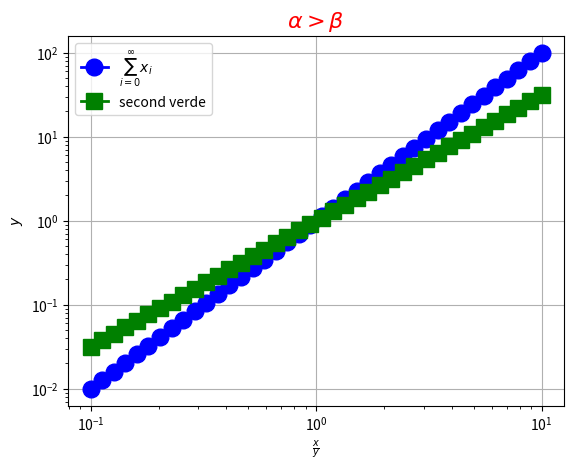

Python code for this plot:
import numpy as np
import matplotlib.pyplot as plt
print("holi")
print("inicio del programa")
import time
'''FUNCIONES LOGARITMICAS
semilogx()
semilogy()
loglog()
'''


'''definicion para cerrar la venta en un t especifico'''

def close_ventana():
    plt.close()

fig = plt.figure()
timer = fig.canvas.new_timer(interval = 3000) #creating a timer object and setting an interval of 3000 milliseconds
timer.add_callback(close_ventana)


#ejemplo 5, custom plots with logs
''' legend(), axis(), xlabel(), ylabel() y savefig()'''

#es una opcion, la otra es logaritmicamente espaciada
#x=np.linspace(0,10,20)
x=np.logspace(-1,1,40) #0.1, 10, 40
y1=x**2.0
y2= x**1.5
'''
con las dos plots seguidas, las imprime ambas
'''
plt.loglog(x,y1, "bo-", linewidth=2, markersize=12, label='$\sum_{i=0}^\infty x_i$') 
plt.loglog(x,y2, "gs-", linewidth=2, markersize=12, label="second verde")
'''Ajusto los ejes con
	 plt.axis([xmin, xmax, ymin, ymax]) '''


'''Puedo usar latex adentro!!! :D'''
plt.xlabel(r"$\frac{x}{y}$")
plt.ylabel("$y$")
plt.title(r'$\alpha > \beta$', fontsize=16, color='r')
'''mostramos lo que hay en label, con loc="parametro" le decimos donde queremos que este las 
lineas de cada funcion y1 o y2 correspondientes'''
plt.legend(loc="upper left") 


#ejepmlo 2
#x=np.logspace(0,1,10)
#y=x**2
#plt.loglog(x,y,"bo-") 




plt.grid(True)
plt.savefig("miprimeraimagen.pdf")
timer.start()
plt.show()


































